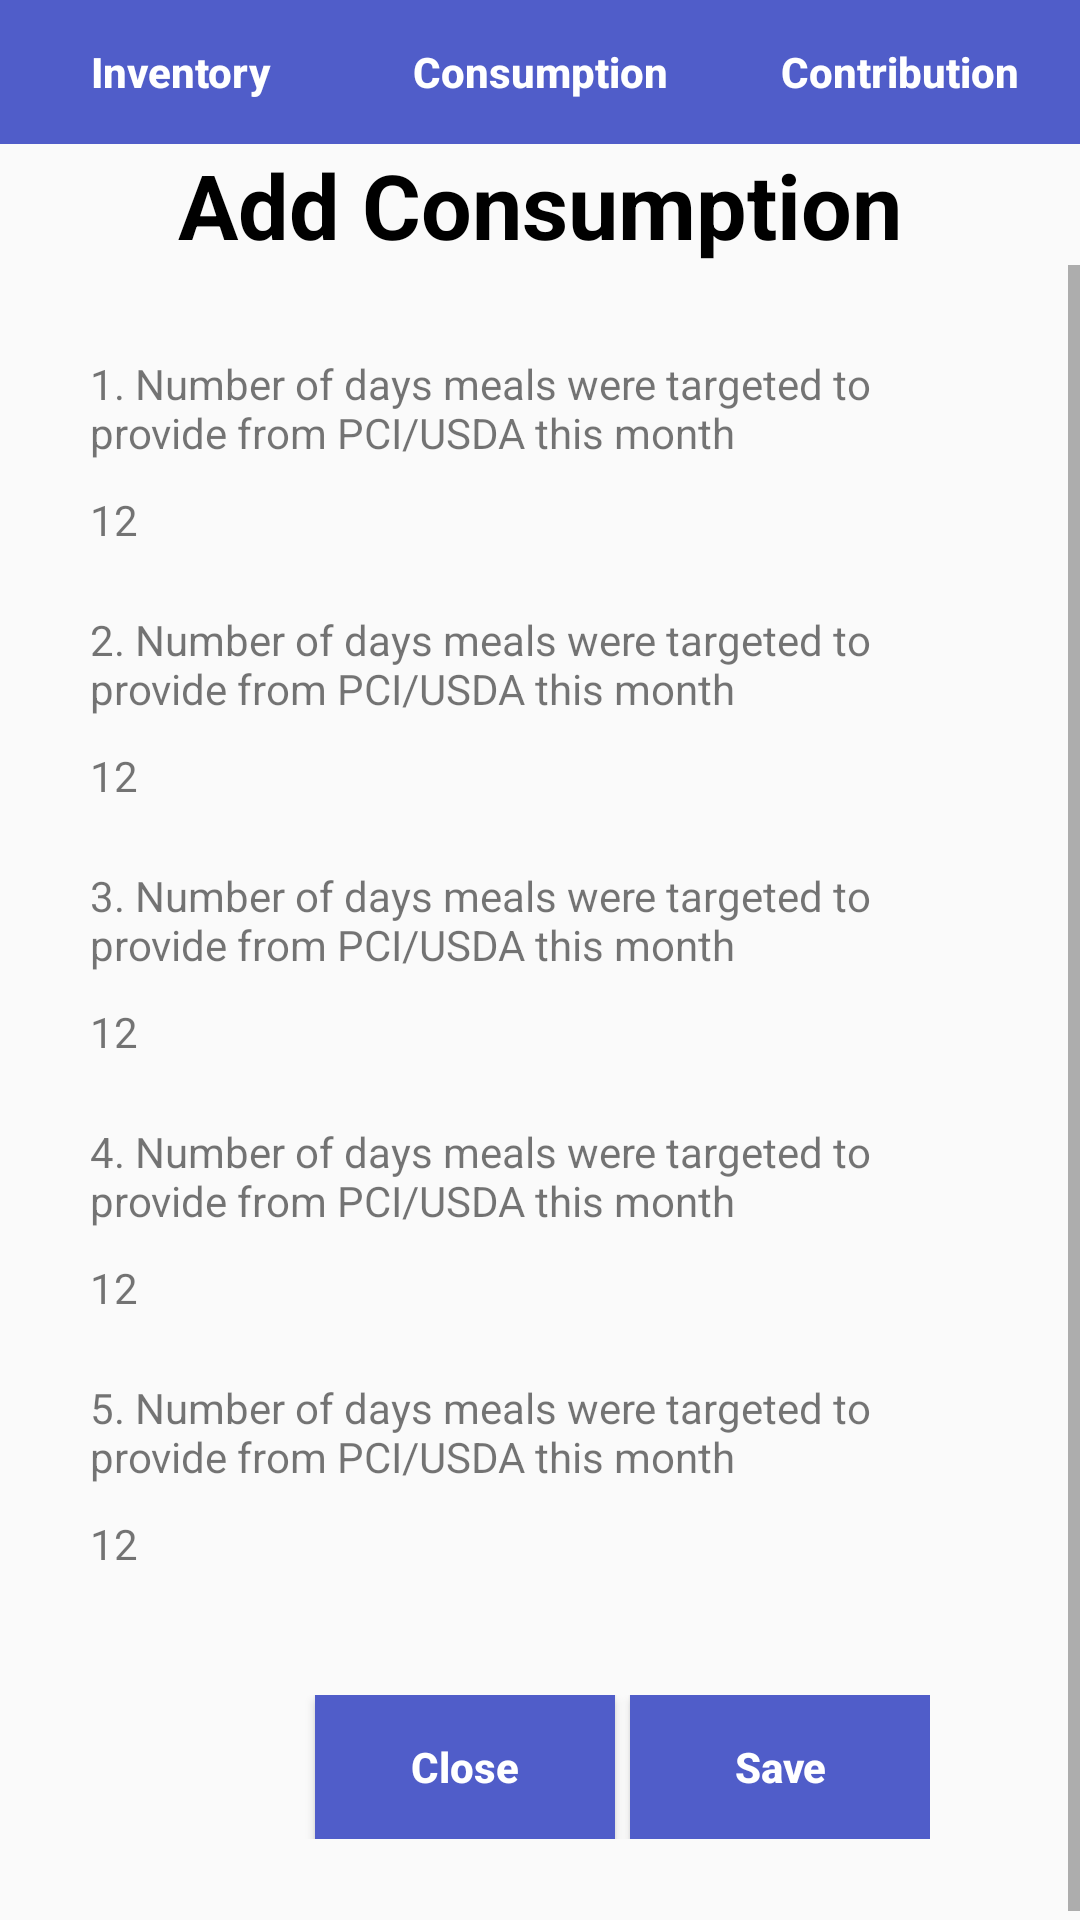

Here is an Android app screen rendered from its layout file. Give the layout XML and the strings, colors and styles it references.
<!-- AndroidManifest.xml: application theme AppTheme -->
<!-- res/layout/activity_contribution.xml -->
<?xml version="1.0" encoding="utf-8"?>
<LinearLayout xmlns:android="http://schemas.android.com/apk/res/android"
    xmlns:app="http://schemas.android.com/apk/res-auto"
    xmlns:tools="http://schemas.android.com/tools"
    android:layout_width="match_parent"
    android:layout_height="match_parent"
    android:orientation="vertical"
    tools:context=".Contribution">



    <LinearLayout
        android:layout_width="match_parent"
        android:layout_height="wrap_content"
        android:orientation="horizontal">
        <Button
            android:layout_width="wrap_content"
            android:layout_height="wrap_content"
            android:layout_weight="1"
            android:text="Inventory"
            android:textStyle="bold"
            android:textColor="#FFFFFF"
            android:onClick="Inventory"
            android:background="#505DC9"
            android:textAllCaps="false"/>
        <Button
            android:layout_width="wrap_content"
            android:layout_height="wrap_content"
            android:layout_weight="1"
            android:text="Consumption"
            android:textStyle="bold"
            android:textColor="#FFFFFF"
            android:onClick="Consumption"
            android:background="#505DC9"
            android:textAllCaps="false"/>
        <Button
            android:layout_width="wrap_content"
            android:layout_height="wrap_content"
            android:layout_weight="1"
            android:text="Contribution"
            android:textStyle="bold"
            android:textColor="#FFFFFF"
            android:onClick="Contribution"
            android:background="#505DC9"
            android:textAllCaps="false"/>

    </LinearLayout>

    <TextView
        android:layout_width="match_parent"
        android:layout_height="wrap_content"
        android:text="Add Consumption"
        android:textStyle="bold"
        android:textColor="#000000"
        android:textSize="30dp"
        android:gravity="center"/>
    <ScrollView
        android:layout_width="match_parent"
        android:layout_height="match_parent">

    <LinearLayout
        android:layout_width="match_parent"
        android:layout_height="match_parent"
        android:orientation="vertical"
        android:padding="30dp">
        <TextView
            android:layout_width="wrap_content"
            android:layout_height="wrap_content"
            android:text="1. Number of days meals were targeted to provide from PCI/USDA this month"/>
        <LinearLayout
            android:layout_width="match_parent"
            android:layout_height="40dp"
            android:layout_marginTop="10dp"
            android:layout_marginRight="20dp"
            android:background="@drawable/rectangle"
            >
            <TextView
                android:id="@+id/number1"
                android:layout_width="wrap_content"
                android:layout_height="wrap_content"
                android:text="12"/>
        </LinearLayout>
        <TextView
            android:layout_width="wrap_content"
            android:layout_height="wrap_content"
            android:text="2. Number of days meals were targeted to provide from PCI/USDA this month"/>
        <LinearLayout
            android:layout_width="match_parent"
            android:layout_height="40dp"
            android:layout_marginTop="10dp"
            android:layout_marginRight="20dp"
            android:background="@drawable/rectangle"
            >
            <TextView
                android:id="@+id/number2"
                android:layout_width="wrap_content"
                android:layout_height="wrap_content"
                android:text="12"/>
        </LinearLayout>
        <TextView
            android:layout_width="wrap_content"
            android:layout_height="wrap_content"
            android:text="3. Number of days meals were targeted to provide from PCI/USDA this month"/>
        <LinearLayout
            android:layout_width="match_parent"
            android:layout_height="40dp"
            android:layout_marginTop="10dp"
            android:layout_marginRight="20dp"
            android:background="@drawable/rectangle"
            >
            <TextView
                android:id="@+id/number3"
                android:layout_width="wrap_content"
                android:layout_height="wrap_content"
                android:text="12"/>
        </LinearLayout>
        <TextView
            android:layout_width="wrap_content"
            android:layout_height="wrap_content"
            android:text="4. Number of days meals were targeted to provide from PCI/USDA this month"/>
        <LinearLayout
            android:layout_width="match_parent"
            android:layout_height="40dp"
            android:layout_marginTop="10dp"
            android:layout_marginRight="20dp"
            android:background="@drawable/rectangle"
            >
            <TextView
                android:id="@+id/number4"
                android:layout_width="wrap_content"
                android:layout_height="wrap_content"
                android:text="12"/>
        </LinearLayout>
        <TextView
            android:layout_width="wrap_content"
            android:layout_height="wrap_content"
            android:text="5. Number of days meals were targeted to provide from PCI/USDA this month"/>
        <LinearLayout
            android:layout_width="match_parent"
            android:layout_height="40dp"
            android:layout_marginTop="10dp"
            android:layout_marginRight="20dp"
            android:background="@drawable/rectangle"
            >
            <TextView
                android:id="@+id/number5"
                android:layout_width="wrap_content"
                android:layout_height="wrap_content"
                android:text="12"/>
        </LinearLayout>
        <LinearLayout
            android:layout_width="match_parent"
            android:layout_height="wrap_content"
            android:layout_marginRight="20dp"
            android:layout_marginTop="20dp"
            android:gravity="end">
            <Button
                android:layout_width="100dp"
                android:layout_height="wrap_content"
                android:text="Close"
                android:textStyle="bold"
                android:textColor="#FFFFFF"
                android:onClick="close"
                android:background="#505DC9"
                android:textAllCaps="false"/>
            <Button
                android:layout_width="100dp"
                android:layout_height="wrap_content"
                android:text="Save"
                android:layout_marginLeft="5dp"
                android:textStyle="bold"
                android:textColor="#FFFFFF"
                android:onClick="save"
                android:background="#505DC9"
                android:textAllCaps="false"/>
        </LinearLayout>
    </LinearLayout>
    </ScrollView>

</LinearLayout>
<!-- resources referenced by this layout -->
<resources>
  <style name="AppTheme" parent="Theme.AppCompat.Light.DarkActionBar">
  
          
          <item name="colorPrimary">#505DC9</item>
  
  
      </style>
</resources>
